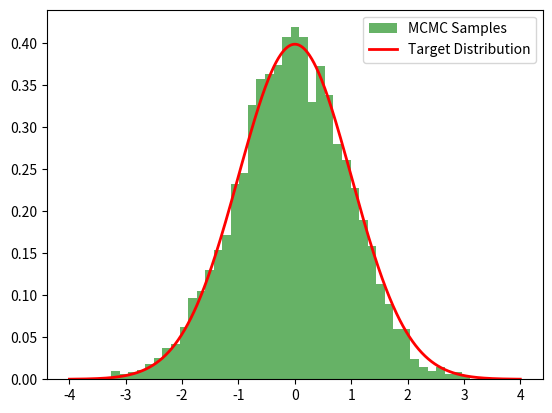

Python code for this plot:
import numpy as np
import matplotlib.pyplot as plt


# 定义目标分布的概率密度函数（这里以标准正态分布为例）
def target_distribution(x):
    return np.exp(-0.5 * x ** 2) / np.sqrt(2 * np.pi)


# Metropolis-Hastings采样算法
def metropolis_hastings(target, num_samples=10000, burn_in=1000):
    samples = []
    x = 0  # 初始状态可以任意选择

    for i in range(num_samples + burn_in):
        # 提议分布通常选择对称分布，例如正态分布
        x_candidate = np.random.normal(loc=x, scale=1)

        # 计算接受概率
        acceptance_prob = min(1, target(x_candidate) / target(x))

        # 接受或拒绝新状态
        if np.random.rand() < acceptance_prob:
            x = x_candidate

        # 仅在burn-in期后保存样本
        if i >= burn_in:
            samples.append(x)

    return np.array(samples)


# 执行采样
samples = metropolis_hastings(target_distribution)

# 绘制直方图和目标分布的曲线
plt.hist(samples, bins=50, density=True, alpha=0.6, color='g', label='MCMC Samples')

x = np.linspace(-4, 4, 1000)
plt.plot(x, target_distribution(x), 'r', lw=2, label='Target Distribution')
plt.legend()
plt.show()